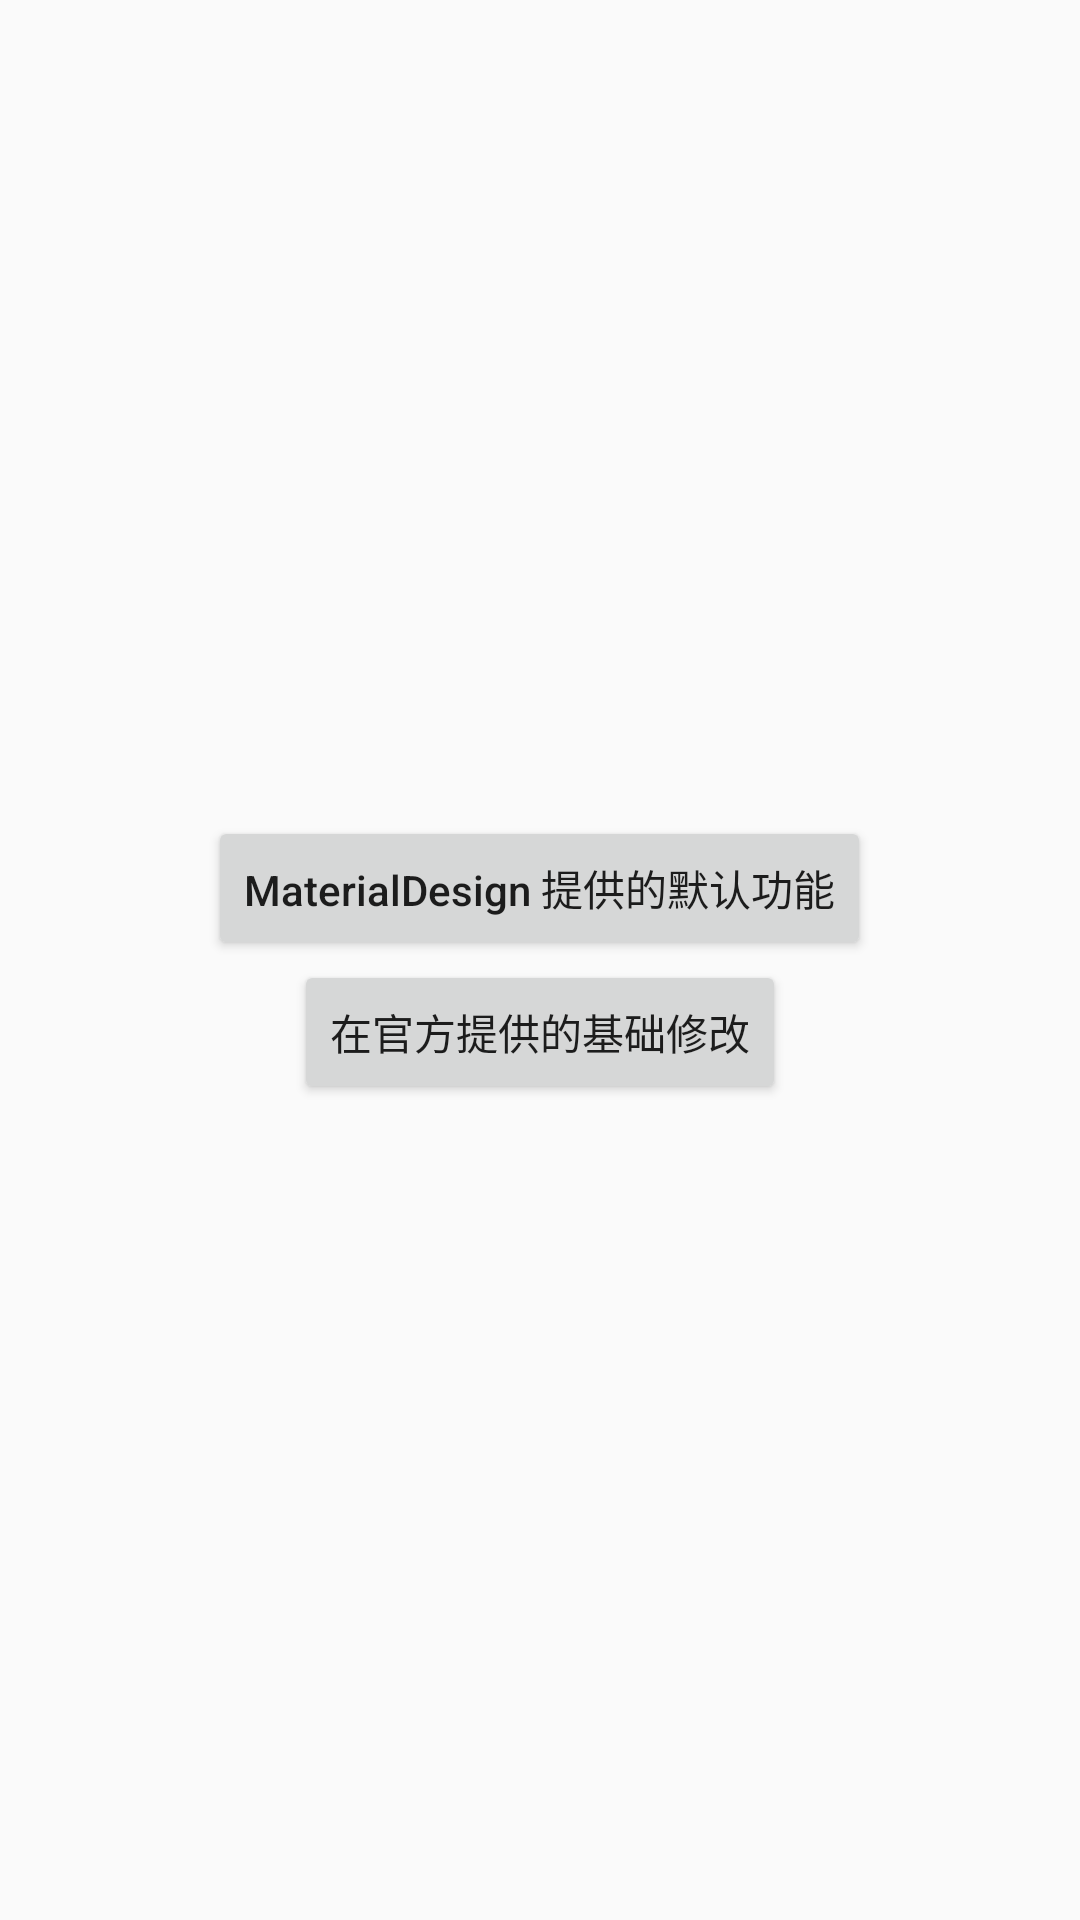

Android layout source for this screen:
<!-- AndroidManifest.xml: application theme AppTheme -->
<!-- res/layout/activity_main.xml -->
<?xml version="1.0" encoding="utf-8"?>
<LinearLayout xmlns:android="http://schemas.android.com/apk/res/android"
    xmlns:tools="http://schemas.android.com/tools"
    android:layout_width="match_parent"
    android:layout_height="match_parent"
    android:gravity="center"
    android:orientation="vertical"
    tools:context="group.taihe.newframe.MainActivity">

    <Button
        android:id="@+id/button2"
        android:layout_width="wrap_content"
        android:layout_height="wrap_content"
        android:onClick="onl"
        android:text="MaterialDesign 提供的默认功能"
        android:textAllCaps="false" />

    <Button
        android:id="@+id/btnNew"
        android:layout_width="wrap_content"
        android:layout_height="wrap_content"
        android:onClick="onsl"
        android:text="在官方提供的基础修改" />

</LinearLayout>
<!-- resources referenced by this layout -->
<resources>
  <style name="AppTheme" parent="AppBaseTheme">
          <item name="android:windowIsTranslucent">true</item>
      </style>
  <style name="AppBaseTheme" parent="Theme.AppCompat.Light.NoActionBar">
          <item name="colorPrimary">@color/colorPrimary</item>
          <item name="colorPrimaryDark">@color/colorPrimary</item>
          <item name="colorAccent">@color/colorAccent</item>
  
          <item name="android:textAllCaps">false</item>
          
      </style>
  <color name="colorPrimary">#3F51B5</color>
  <color name="colorAccent">#FF4081</color>
</resources>
